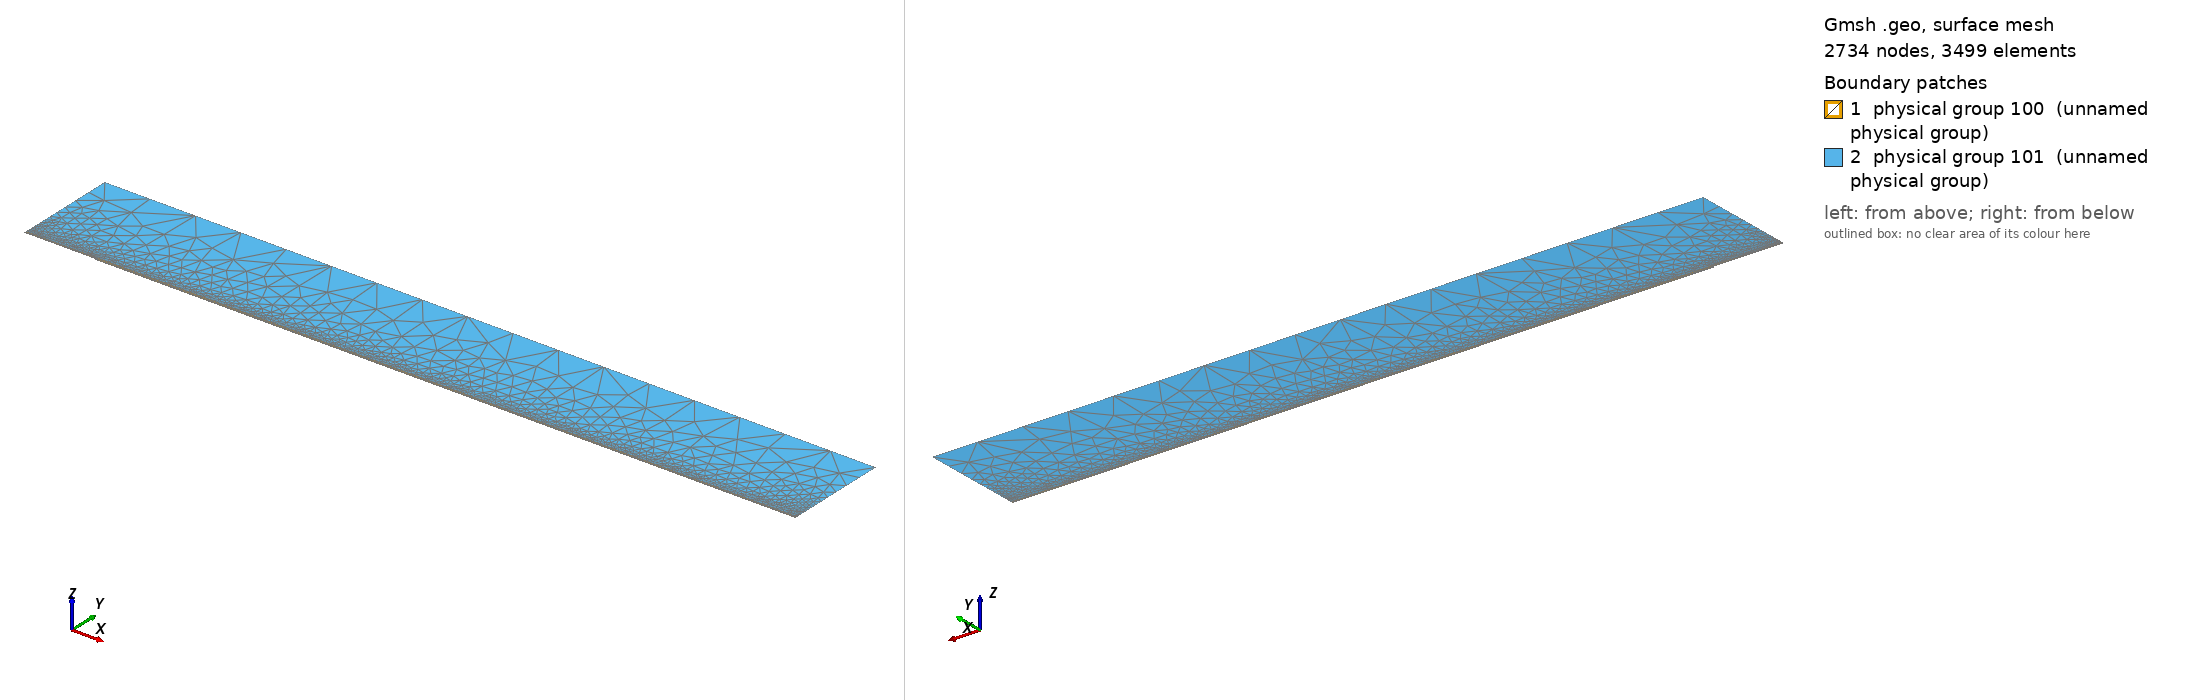

Gmsh geometry script, surface-meshed: 2734 nodes, 3499 surface elements. Boundary patches (legend numbers): 1 physical group 100 (unnamed physical group), 2 physical group 101 (unnamed physical group). Left view from above one corner, right view from below the opposite corner. Legend entries are the model's physical surfaces. The drawing asked Gmsh for element sizes between 1% and 20% of the model's largest extent; the script's own settings can give other sizes.

=== mesh.geo (drawn) ===
// Macro parameters
deltaStar = 1;
D = 1.5 * deltaStar; // depth of the gap 
W = 1 * deltaStar; // width of the gap
r = 16; // length of non-constant quads upstream and downstream of the gap
s = 8; // length of non-constant quads left and right inside the gap
BL = 0.25 * deltaStar; // height of the second layer of quad elements
BL_upper = 3.5 * deltaStar; // height of the third layer of quad elements
x0 = 100 * deltaStar; // x distance from inflow to gap
lengthOutflow = 1000 * deltaStar; // length after the gap
x3 = W + lengthOutflow; // last point of the domain
height = 150 * deltaStar; // height of the triangular region
triagHeightRegion_inflow = height - BL - BL_upper; // height of the triangular region
triad_eps = 2 * deltaStar;

// Micro parameters
dx = 0.2; // dx of square elements near the leading and trailing edge of the gap (most resolution-demanding points in the domain)
dy = 1.25 * dx; 
size_triag_v_top = 64; // size of the elements in the upper triangular region
size_quads_v_downstream = 5; 

// All the value below are between 0 and 1. =1  means the elements are all equal in size. Avoid using values very close to 1, because we dividing by log(p) in the formula.
dy_in_v_right = 1.5; // heighest quad in the upper layer of quads, in the right part of the gap
dy_in_v_left = 1.75; // heighest quad in the upper layer of quads, in the left part of the gap

// fit (check the file scripts/fit_gmsh.py for more details)
p_in_v_left = 1.0335663036230878 - 1.0234149444433507/(W - 0.8098798097181781)^0.5991729377115732; // densitiy concentration of elements inside the gap, vertically, near the left wall.
p_in_v_right = 1.008073572191136 - 1.1471875292840257/(W - 1.2941255994826328)^0.7890392764815325; // densitiy concentration of elements inside the gap, vertically, near the right wall.
p_in_h_bottom = 0.9; // densitiy concentration of elements inside the gap, horizontally. 
p_in_h_top = 0.9; // densitiy concentration of elements inside the gap, horizontally. 

p_out_h = 0.5; // densitiy concentration of elements outside the gap, horizontally.
p_out_h_upper = 0.8; // densitiy concentration of elements outside the gap, horizontally on the upper layer of quads
p_out_v_inflow_dense = 0.8; // densitiy concentration of elements outside the gap, vertically, near the inflow and the gap
p_out_v_inflow_sparse = 0.99; // densitiy concentration of elements outside the gap, vertically, near the inflow and far from the gap
p_out_v_outflow = 1; // densitiy concentration of elements outside the gap, vertically, near the outflow and the gap
p_triag_h_inflow = 0.8; // densitiy concentration of elements in the triangular region of the domain, horizontally.
p_triag_h_outflow = p_triag_h_inflow; // densitiy concentration of elements in the triangular region of the domain, horizontally.

enlarge_triag_inflow = 1.1; // heigher the value, larger the elements in the triangular region near the inflow
enlarge_triag_outflow = 1.1; // heigher the value, larger the elements in the triangular region near the outflow

// Automated parameters 
a_in_v_right = dx / (W / 2);
a_in_v_left = dx / (W / 2);
a_in_h_bottom = dy / (D / 2);
a_in_h_top = dx / (D / 2);
a_out_h = dx / BL;
a_out_v_inflow_dense = dx / r;
a_out_v_outflow_dense = dx / r;

// for the derivation of the formula, see file 20250123_gmshFormula.md in the docs folder
N_in_v_right = Ceil( Log (a_in_v_right / (1 - p_in_v_right + a_in_v_right * p_in_v_right)) / Log(p_in_v_right) );
N_in_v_left = Ceil( Log (a_in_v_left / (1 - p_in_v_left + a_in_v_left * p_in_v_left)) / Log(p_in_v_left) );
N_in_h_bottom = Ceil( Log (a_in_h_bottom / (1 - p_in_h_bottom + a_in_h_bottom * p_in_h_bottom)) / Log(p_in_h_bottom) );
N_in_h_top = Ceil( Log (a_in_h_top / (1 - p_in_h_top + a_in_h_top * p_in_h_top)) / Log(p_in_h_top) );
N_out_h = Ceil( Log (a_out_h / (1 - p_out_h + a_out_h * p_out_h)) / Log(p_out_h) ) + 1; // + 1 is to correct the fact that the distance is too small to properly approximate the dx length
N_out_v_inflow_dense = Ceil( Log (a_out_v_inflow_dense / (1 - p_out_v_inflow_dense + a_out_v_inflow_dense * p_out_v_inflow_dense)) / Log(p_out_v_inflow_dense) );

p_for_a_out_v_inflow_sparse_computation = p_out_v_inflow_dense;
a_out_v_inflow_sparse = r / (x0 - r) * (1 - p_for_a_out_v_inflow_sparse_computation) / (1 - p_for_a_out_v_inflow_sparse_computation^(N_out_v_inflow_dense + 1));
N_out_v_inflow_sparse = Ceil( Log(a_out_v_inflow_sparse / (1 - p_out_v_inflow_sparse + a_out_v_inflow_sparse * p_out_v_inflow_sparse)) / Log(p_out_v_inflow_sparse) );

N_out_v_outflow = Ceil( (x3 -W/2 - triad_eps) / size_quads_v_downstream );

// second layer of quads
a_out_h_upper = (BL) / (BL_upper) * (1 - p_out_h) / (1 - p_out_h^(N_out_h + 1));
N_out_h_upper = Ceil( Log(a_out_h_upper / (1 - p_out_h_upper + a_out_h_upper * p_out_h_upper)) / Log(p_out_h_upper) );

// ---------------------------
// for triangular region
// ---------------------------
a_triag_h_inflow = (BL_upper) / (triagHeightRegion_inflow) * (1 - p_out_h_upper) / (1 - p_out_h_upper^(N_out_h_upper + 1));
a_triag_h_outflow = a_triag_h_inflow;
N_triag_v_top = Ceil( (x3 + x0) / size_triag_v_top ); // we assume p_triag_v = 1, otherwise the formula is different
N_triag_h_inflow = Ceil( Log(a_triag_h_inflow / (1 - p_triag_h_inflow + a_triag_h_inflow * p_triag_h_inflow)) / Log(p_triag_h_inflow) );
N_triag_h_outflow = Ceil( Log(a_triag_h_outflow / (1 - p_triag_h_outflow + a_triag_h_outflow * p_triag_h_outflow)) / Log(p_triag_h_outflow) );
N_triag_h_inflow = Ceil( N_triag_h_inflow / enlarge_triag_inflow );
N_triag_h_outflow = Ceil( N_triag_h_outflow / enlarge_triag_outflow );

Point(1) = {-x0, 0, 0};
Point(2) = {0,0,0};
Point(3) = {0,-D,0};
Point(4) = {W/2+triad_eps,-D,0};
Point(5) = {W/2+triad_eps,BL+BL_upper,0};
Point(6) = {x3,0,0};
Point(8) = {x3,height,0};
Point(9) = {-x0,height,0};
Point(10) = {-x0,BL,0};
Point(11) = {0,BL,0};
Point(13) = {W/2,0,0};
Point(14) = {W/2,BL,0};
Point(15) = {0,-D/2,0};
Point(16) = {W/2,-D,0};
Point(18) = {-r,0,0};
Point(19) = {-r,BL,0};
Point(22) = {-x0,BL+BL_upper,0};
Point(23) = {-r,BL+BL_upper,0};
Point(25) = {x3,BL+BL_upper,0};
Point(26) = {0,BL+BL_upper,0};
Point(27) = {W/2,BL+BL_upper,0};
Point(28) = {W/2,-D/2,0};

Line(1) = {1,18};
Line(2) = {2,15};
Line(3) = {3,16};
Line(6) = {6,25};
Line(8) = {8,9};
Line(9) = {9,22};
Line(10) = {10,19};
Line(11) = {10,1};
Line(12) = {11,14};
Line(14) = {2,13};
Line(15) = {15,3};
Line(16) = {16,4};
Line(18) = {4,5};
Line(20) = {18,2};
Line(21) = {14,13};
Line(22) = {13,28};
Line(23) = {19,11};
Line(24) = {22,10};
Line(25) = {25,8};
Line(27) = {22,23};
Line(26) = {4,6};
Line(28) = {5,25};
Line(30) = {23,26};
Line(31) = {26,27};
Line(32) = {27,14};
Line(33) = {28,16};

// outer quads 1
Curve Loop(1) = {-21, -12, -23, -10, 11, 1, 20, 14};
Plane Surface(1) = {1};

// inside gap
Curve Loop(2) = {2, 15, 3, -33, -22, -14};
Plane Surface(2) = {2};

// triangular region
Curve Loop(3) = {25, 8, 9, 27, 30, 31,32,21,22,33,16,18,28};
Plane Surface(3) = {3};

// 3rd layer of quads
Curve Loop(4) = {-24, 27, 30, 31,32,-12,-23,-10};
Plane Surface(4) = {4};

// outer quads downstream
Curve Loop(5) = {18, 28,-6, -26};
Plane Surface(5) = {5};



// This defines the surfaces that will be meshed with quad elements
Transfinite Surface {1} = {14,13, 1, 10};
Transfinite Surface {2} = {3, 13, 16, 2}; // number '2' must match the number '2' of plane surface
Transfinite Surface {4} = {27, 14, 22, 10};
Transfinite Surface {5} = {25, 6, 4, 5};

Transfinite Curve {-14, -3, -12, -31} = N_in_v_left Using Progression p_in_v_left;

Transfinite Curve {15, 33} = N_in_h_bottom Using Progression p_in_h_bottom;
Transfinite Curve {-2, -22} = N_in_h_top Using Progression p_in_h_top;

Transfinite Curve {11, -21} = N_out_h Using Progression p_out_h;
Transfinite Curve {24, 32} = N_out_h_upper Using Progression p_out_h_upper;
Transfinite Curve {10, 1, 27} = N_out_v_inflow_sparse Using Progression p_out_v_inflow_sparse;
Transfinite Curve {20, 23, 30} = N_out_v_inflow_dense Using Progression p_out_v_inflow_dense;
Transfinite Curve {28, 26} = N_out_v_outflow Using Progression p_out_v_outflow;
Transfinite Curve {-18, -6} = N_out_h_upper Using Progression p_out_h_upper;

Recombine Surface {1, 2, 4, 5};

// for triangluar region
Transfinite Curve {8} = N_triag_v_top Using Progression 1;
Transfinite Curve {-25} = N_triag_h_outflow Using Progression p_triag_h_outflow;
Transfinite Curve {9} = N_triag_h_inflow Using Progression p_triag_h_inflow;


// defining boundary
Physical Curve(1) = {9,24,11}; // inlet
Physical Curve(2) = {25,6}; // outlet
Physical Curve(3) = {8}; // top
Physical Curve(4) = {1, 20, 2, 15, 3, 16, 26}; // wall


Physical Surface(100) = {1, 2, 4, 5};
Physical Surface(101) = {3};
